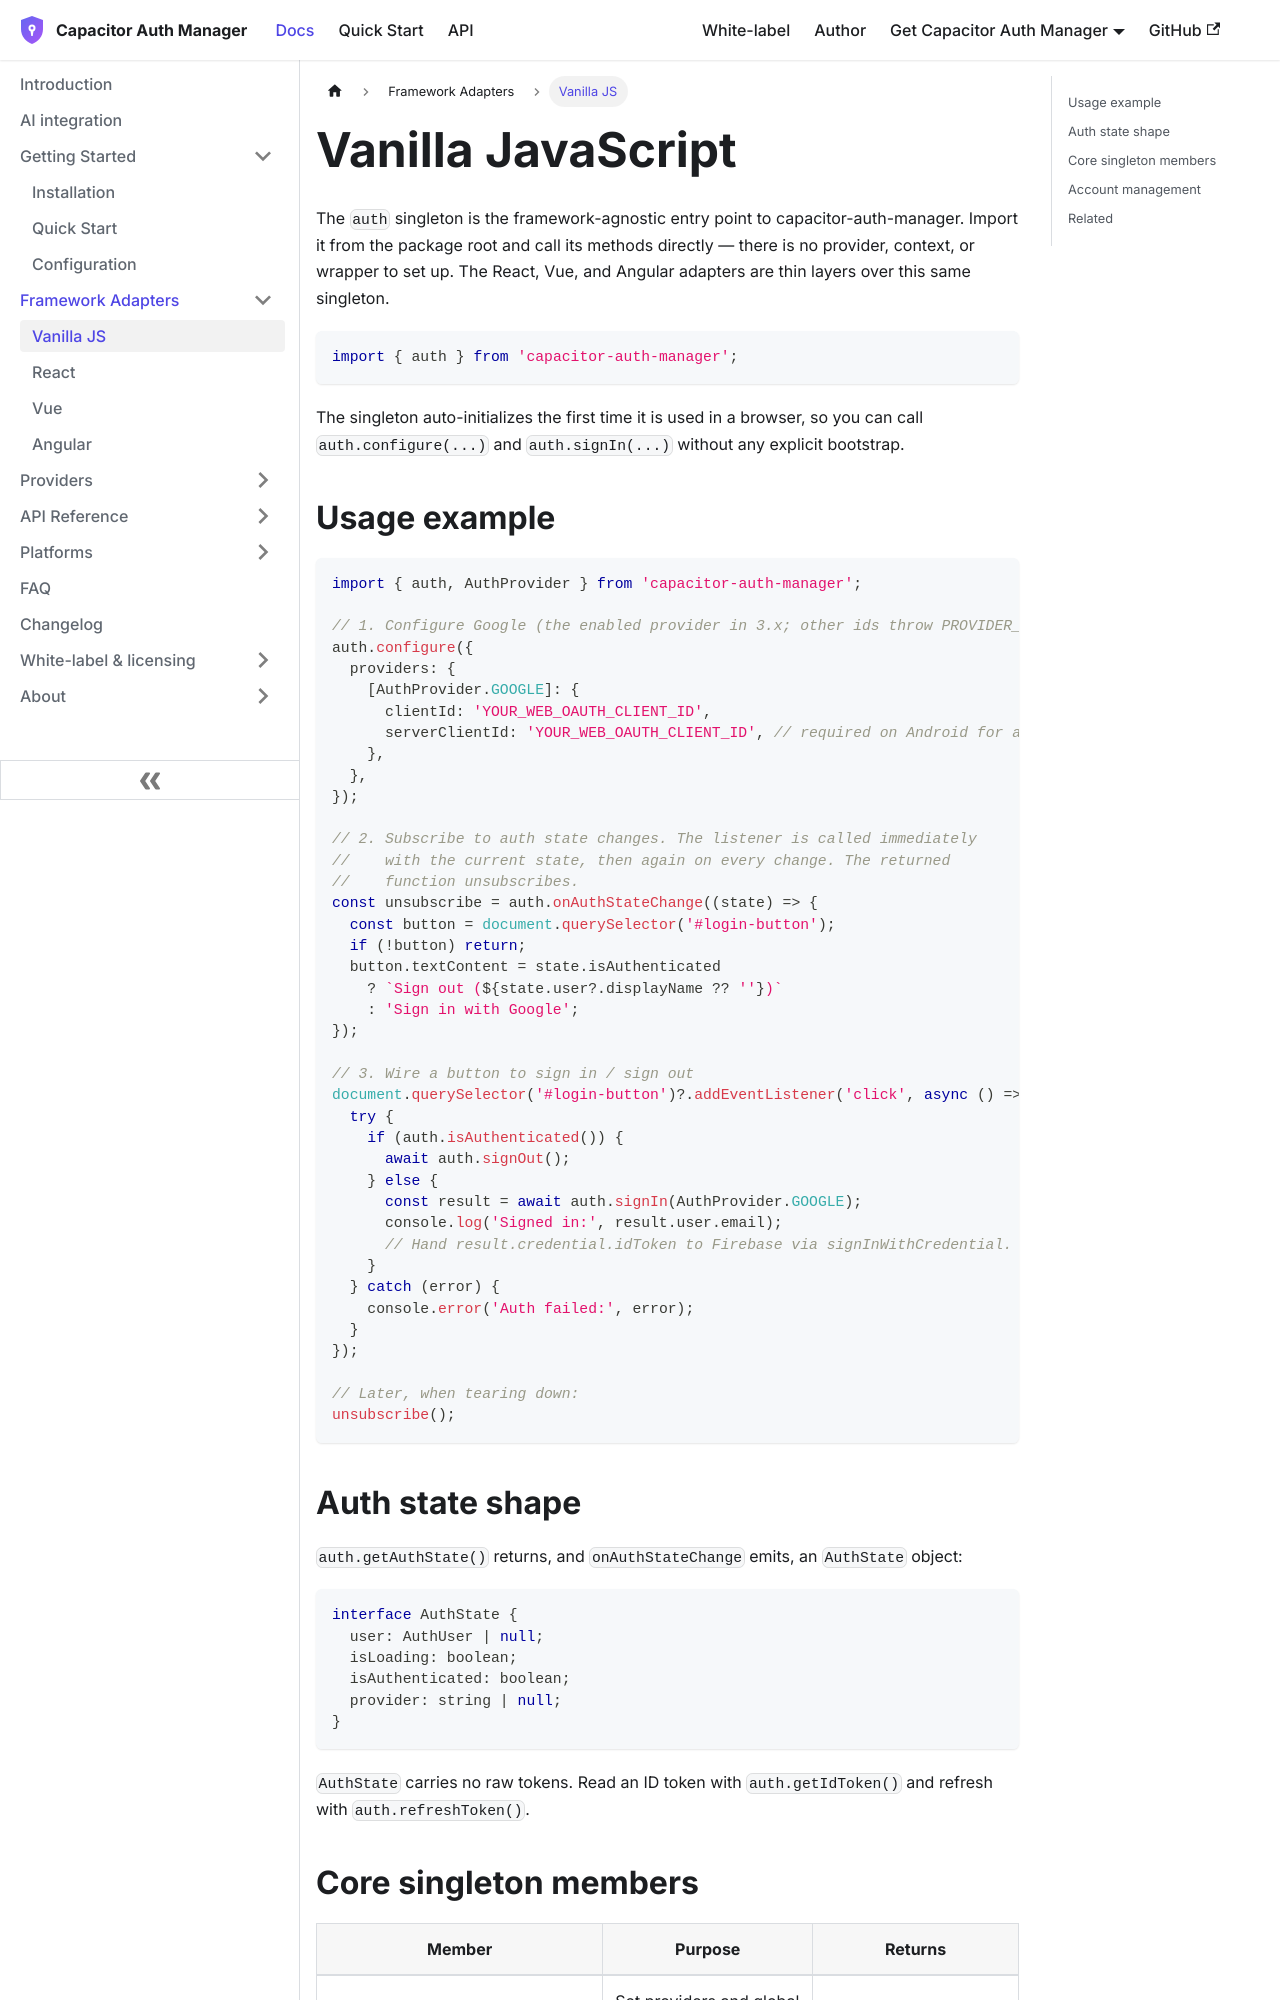

repository: aoneahsan/capacitor-auth-manager-docs · page: frameworks/vanilla-js.html · generator: docusaurus

---
id: vanilla-js
title: Vanilla JavaScript
sidebar_label: Vanilla JS
description: Use the capacitor-auth-manager auth singleton in plain JavaScript or TypeScript with no framework — configure providers, sign in, and subscribe to auth state changes.
---

# Vanilla JavaScript

The `auth` singleton is the framework-agnostic entry point to capacitor-auth-manager. Import it from the package root and call its methods directly — there is no provider, context, or wrapper to set up. The React, Vue, and Angular adapters are thin layers over this same singleton.

```typescript
import { auth } from 'capacitor-auth-manager';
```

The singleton auto-initializes the first time it is used in a browser, so you can call `auth.configure(...)` and `auth.signIn(...)` without any explicit bootstrap.
